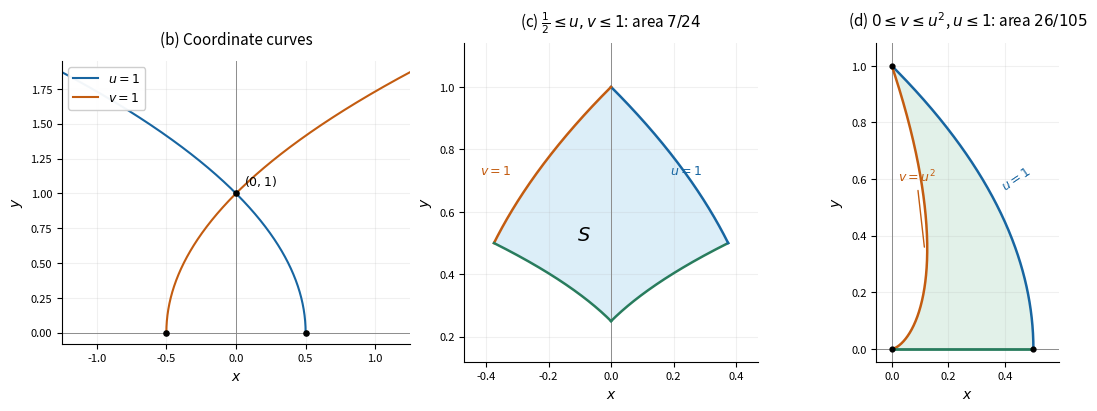

Python code for this plot:
"""Question 1: parabolic coordinate curves and regions.

Run from the mirrored _media/.../2017/prelims directory. Writes one PNG to
Path.cwd(). Tested with Python 3.14.4, NumPy 2.3.5 and Matplotlib 3.10.7,
using the dependencies declared in the repository's top-level pyproject.toml.
"""

from pathlib import Path

import matplotlib

matplotlib.use('Agg')
import matplotlib.pyplot as plt
import numpy as np
from matplotlib.patches import Polygon


def xy(u, v):
    return (u * u - v * v) / 2, u * v


def setup(ax, title, xlim, ylim):
    ax.set_title(title, fontsize=11, pad=12)
    ax.axhline(0, color='0.55', linewidth=0.7)
    ax.axvline(0, color='0.55', linewidth=0.7)
    ax.set(xlim=xlim, ylim=ylim, xlabel='$x$', ylabel='$y$')
    ax.set_aspect('equal', adjustable='box')
    ax.grid(alpha=0.18)
    ax.spines[['top', 'right']].set_visible(False)
    ax.tick_params(labelsize=8)


def main():
    fig, axes = plt.subplots(1, 3, figsize=(11.4, 4), layout='constrained')
    fig.set_facecolor('white')
    blue, orange, green = '#1765a1', '#c35c10', '#287c5d'
    s = np.linspace(0, 1.9, 500)
    ax = axes[0]
    setup(ax, '(b) Coordinate curves', (-1.25, 1.25), (-0.08, 1.95))
    ax.plot(*xy(np.ones_like(s), s), color=blue, label='$u=1$')
    ax.plot(*xy(s, np.ones_like(s)), color=orange, label='$v=1$')
    ax.scatter([-.5, .5, 0], [0, 0, 1], s=14, color='black', zorder=5)
    ax.annotate('$(0,1)$', (0, 1), (6, 6), textcoords='offset points', fontsize=9)
    ax.legend(fontsize=9, loc='upper left', framealpha=.95)

    ax = axes[1]
    setup(ax, r'(c) $\frac{1}{2}\leq u,v\leq1$: area $7/24$', (-.47, .47), (.12, 1.14))
    t = np.linspace(.5, 1, 180)
    segments = [(t, np.full_like(t, .5)), (np.ones_like(t), t),
                (t[::-1], np.ones_like(t)), (np.full_like(t, .5), t[::-1])]
    points = np.concatenate([np.column_stack(xy(u, v)) for u, v in segments])
    ax.add_patch(Polygon(points, facecolor='#dceef8', edgecolor='none'))
    for (u, v), color in zip(segments, [green, blue, orange, green]):
        ax.plot(*xy(u, v), color=color, linewidth=1.8)
    ax.text(.19, .72, '$u=1$', color=blue, fontsize=9)
    ax.text(-.42, .72, '$v=1$', color=orange, fontsize=9)
    ax.text(-.11, .51, '$S$', fontsize=14)

    ax = axes[2]
    setup(ax, r'(d) $0\leq v\leq u^2$, $u\leq1$: area $26/105$', (-.055, .59), (-.045, 1.08))
    t = np.linspace(0, 1, 400)
    curve_x, curve_y = xy(t, t*t)
    parabola_x, parabola_y = xy(np.ones_like(t), t)
    points = np.column_stack((np.r_[0, .5, parabola_x, curve_x[::-1]],
                              np.r_[0, 0, parabola_y, curve_y[::-1]]))
    ax.add_patch(Polygon(points, facecolor='#e2f1e9', edgecolor='none'))
    ax.plot(parabola_x, parabola_y, color=blue, linewidth=1.8)
    ax.plot(curve_x, curve_y, color=orange, linewidth=1.8)
    ax.plot([0, .5], [0, 0], color=green, linewidth=2)
    ax.text(.38, .56, '$u=1$', color=blue, fontsize=9, rotation=34)
    ax.annotate('$v=u^2$', xy=(.116, .35), xytext=(.02, .59),
                arrowprops={'arrowstyle': '-', 'color': orange}, color=orange, fontsize=9)
    ax.scatter([0, .5, 0], [0, 0, 1], s=12, color='black', zorder=5)
    fig.savefig(Path.cwd() / 'mathematics-v-resit-parabolic-regions.png',
                dpi=120, facecolor='white', transparent=False)
    plt.close(fig)


if __name__ == '__main__':
    main()
